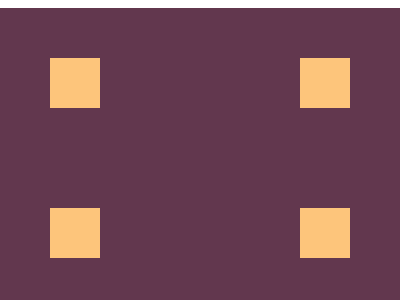

Write the HTML and CSS that draws this image.

<!-- file: index.html -->
<!DOCTYPE html>
<html lang="en">
<head>
    <meta charset="UTF-8">
    <meta name="viewport" content="width=device-width, initial-scale=1.0">
    <title>Document</title>
    <link rel="stylesheet" href="style.css">
</head>
<body>
    <div class="contain">
        <div class="qar1"></div>
        <div class="qar2"></div>
        <div class="qar3"></div>
        <div class="qar4"></div>
    </div>
</body>
</html>

/* file: style.css */
* {
    box-sizing: border-box;
}
.contain{
    height: 300px;
    width: 400px;
    background-color: #62374e;
    position: relative;
    left: 50%;
    translate: -50%;
}
.qar1{
    width: 50px;
    aspect-ratio: 1/1;
    position: absolute;
    left: 50px;
    top: 50px;
    background-color: #fdc57b;
}
.qar2{
    width: 50px;
    aspect-ratio: 1/1;
    position: absolute;
    right: 50px;
    top: 50px;
    background-color: #fdc57b;
}
.qar3{
    width: 50px;
    aspect-ratio: 1/1;
    position: absolute;
    right: 50px;
    bottom: 50px;
    background-color: #fdc57b;
}
.qar4{
    width: 50px;
    aspect-ratio: 1/1;
    position: absolute;
    left: 50px;
    bottom: 50px;
    background-color: #fdc57b;
}

